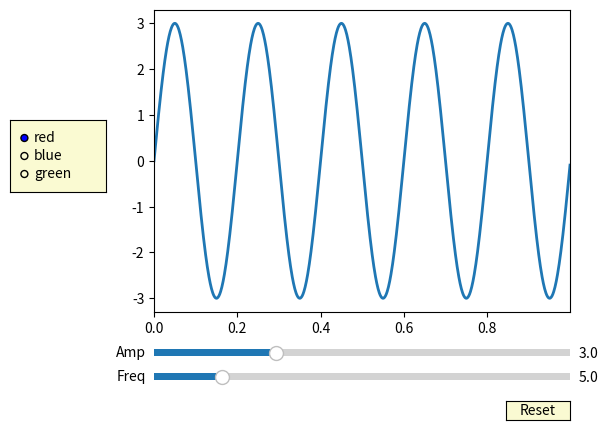

Recreate this plot in Python.
import numpy as np
import matplotlib.pyplot as plt
from matplotlib.widgets import Slider, Button, RadioButtons

fig, ax = plt.subplots()
plt.subplots_adjust(left=0.25, bottom=0.25)
t = np.arange(0.0, 1.0, 0.001)
initial_work_rate = 5
initial_fail_prob = 3
s = initial_fail_prob * np.sin(2 * np.pi * initial_work_rate * t)
l, = plt.plot(t, s, lw=2)
ax.margins(x=0)

axcolor = 'lightgoldenrodyellow'
axfreq = plt.axes([0.25, 0.10, 0.65, 0.03], facecolor=axcolor)
axamp = plt.axes([0.25, 0.15, 0.65, 0.03], facecolor=axcolor)

sfreq = Slider(axfreq, 'Freq', 0.1, 30.0, valinit=initial_work_rate)
samp = Slider(axamp, 'Amp', 0.1, 10.0, valinit=initial_fail_prob)


def update(val):
    amp = samp.val
    freq = sfreq.val
    l.set_ydata(amp*np.sin(3*np.pi*freq*t))
    fig.canvas.draw_idle()


sfreq.on_changed(update)
samp.on_changed(update)

reset_ax = plt.axes([0.8, 0.025, 0.1, 0.04])
button = Button(reset_ax, 'Reset', color=axcolor, hovercolor='0.975')


def reset(event):
    sfreq.reset()
    samp.reset()


button.on_clicked(reset)

rax = plt.axes([0.025, 0.5, 0.15, 0.15], facecolor=axcolor)
radio = RadioButtons(rax, ('red', 'blue', 'green'), active=0)


def colorfunc(label):
    l.set_color(label)
    fig.canvas.draw_idle()
radio.on_clicked(colorfunc)

plt.show()